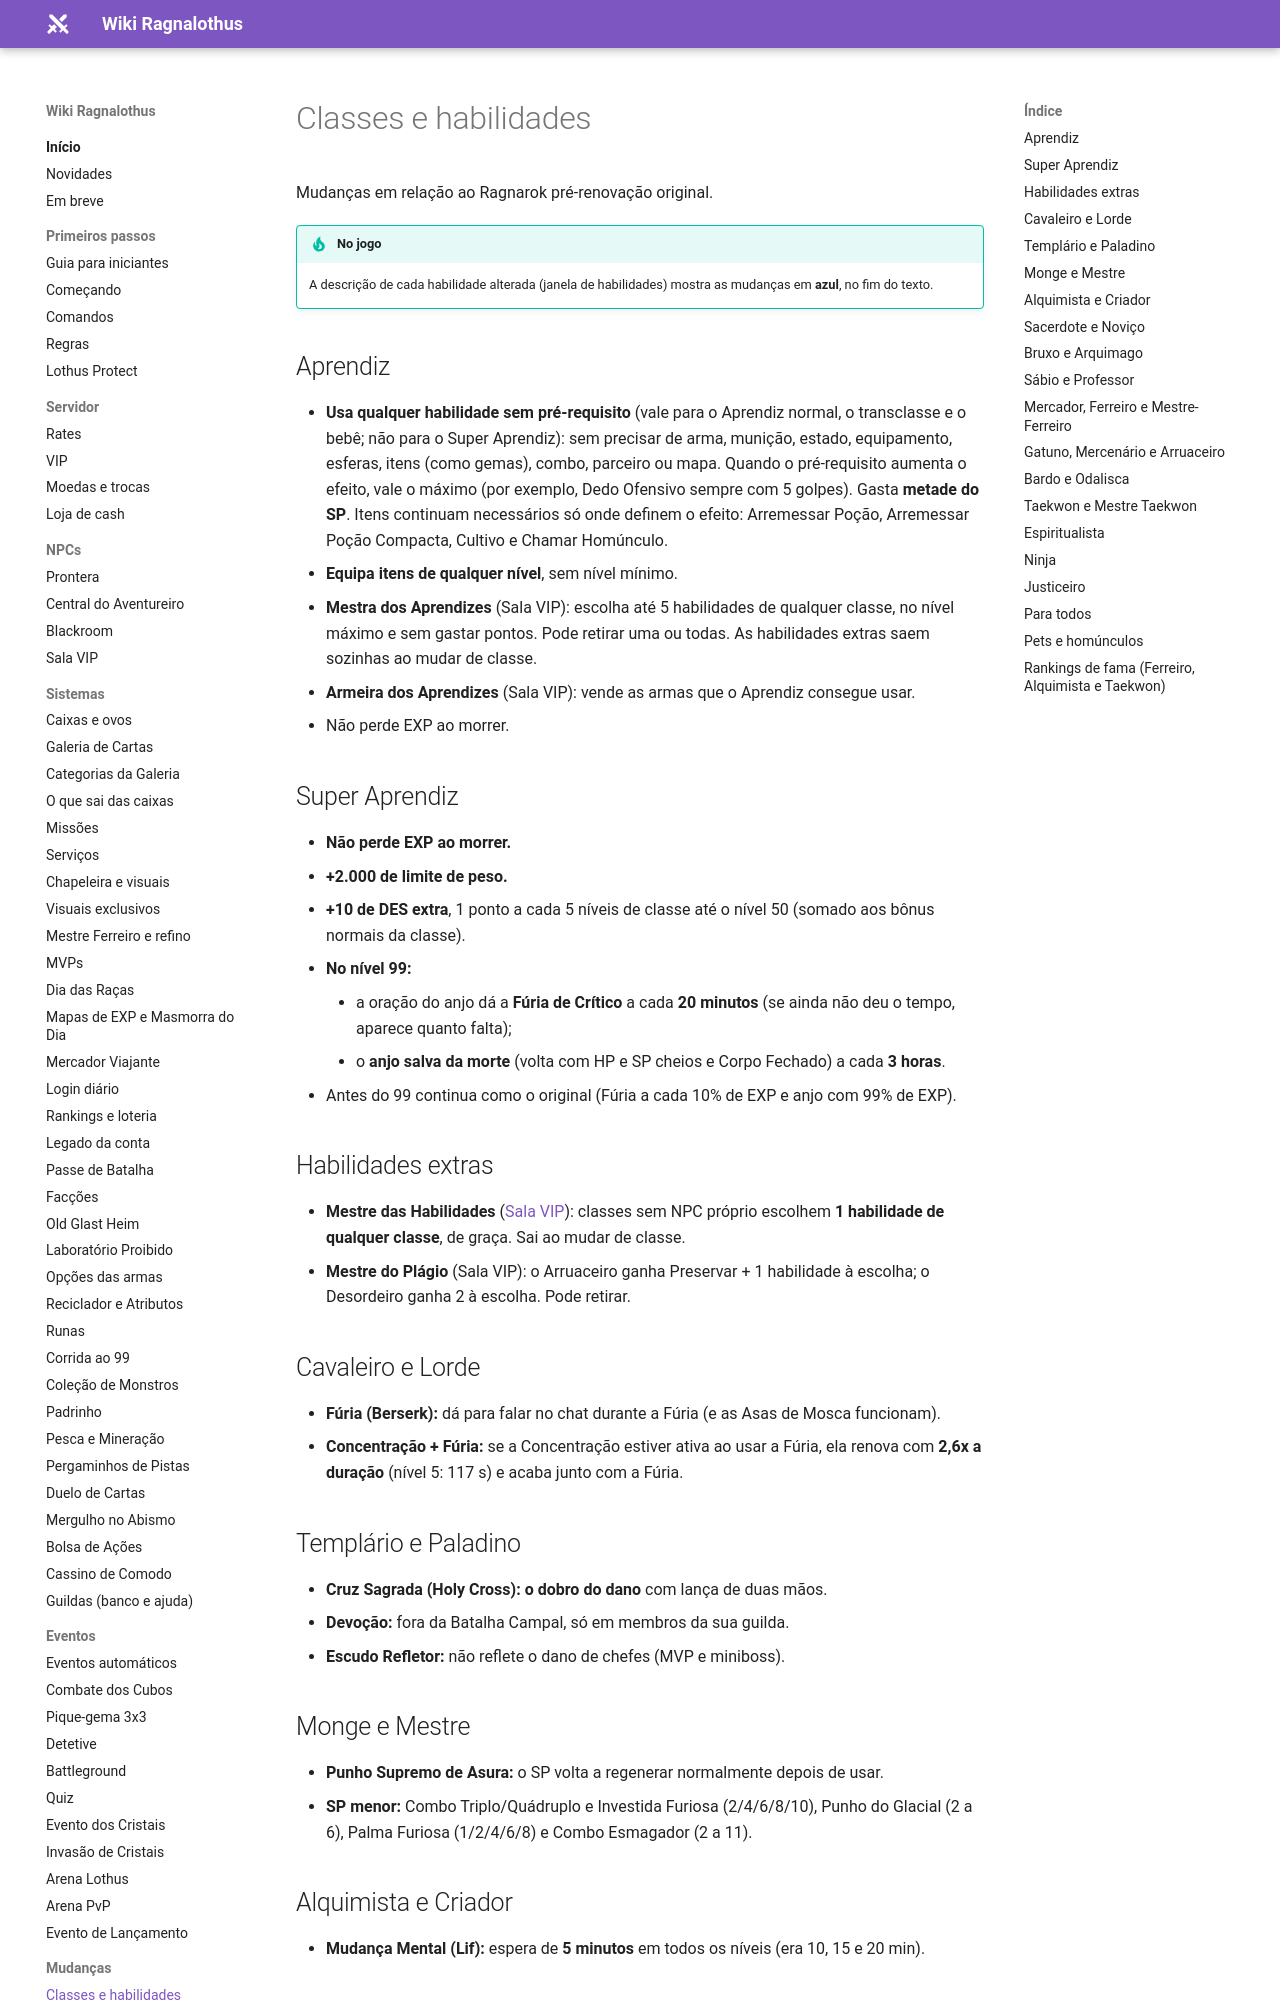

repository: ragnalothus/ragnalothus.github.io · page: mudancas/classes/index.html · generator: mkdocs

# Classes e habilidades

Mudanças em relação ao Ragnarok pré-renovação original.

!!! tip "No jogo"
    A descrição de cada habilidade alterada (janela de habilidades) mostra as mudanças em **azul**, no fim do texto.

## Aprendiz

- **Usa qualquer habilidade sem pré-requisito** (vale para o Aprendiz normal, o transclasse e o bebê; não para o Super Aprendiz):
  sem precisar de arma, munição, estado, equipamento, esferas, itens (como gemas), combo, parceiro ou mapa.
  Quando o pré-requisito aumenta o efeito, vale o máximo (por exemplo, Dedo Ofensivo sempre com 5 golpes).
  Gasta **metade do SP**. Itens continuam necessários só onde definem o efeito: Arremessar Poção, Arremessar Poção Compacta, Cultivo e Chamar Homúnculo.
- **Equipa itens de qualquer nível**, sem nível mínimo.
- **Mestra dos Aprendizes** (Sala VIP): escolha até 5 habilidades de qualquer classe, no nível máximo e sem gastar pontos. Pode retirar uma ou todas.
  As habilidades extras saem sozinhas ao mudar de classe.
- **Armeira dos Aprendizes** (Sala VIP): vende as armas que o Aprendiz consegue usar.
- Não perde EXP ao morrer.

## Super Aprendiz

- **Não perde EXP ao morrer.**
- **+2.000 de limite de peso.**
- **+10 de DES extra**, 1 ponto a cada 5 níveis de classe até o nível 50 (somado aos bônus normais da classe).
- **No nível 99:**
    - a oração do anjo dá a **Fúria de Crítico** a cada **20 minutos** (se ainda não deu o tempo, aparece quanto falta);
    - o **anjo salva da morte** (volta com HP e SP cheios e Corpo Fechado) a cada **3 horas**.
- Antes do 99 continua como o original (Fúria a cada 10% de EXP e anjo com 99% de EXP).

## Habilidades extras

- **Mestre das Habilidades** ([Sala VIP](../npcs/sala-vip.md)): classes sem NPC próprio escolhem **1 habilidade de qualquer classe**, de graça. Sai ao mudar de classe.
- **Mestre do Plágio** (Sala VIP): o Arruaceiro ganha Preservar + 1 habilidade à escolha; o Desordeiro ganha 2 à escolha. Pode retirar.

## Cavaleiro e Lorde

- **Fúria (Berserk):** dá para falar no chat durante a Fúria (e as Asas de Mosca funcionam).
- **Concentração + Fúria:** se a Concentração estiver ativa ao usar a Fúria, ela renova com **2,6x a duração** (nível 5: 117 s) e acaba junto com a Fúria.

## Templário e Paladino

- **Cruz Sagrada (Holy Cross):** **o dobro do dano** com lança de duas mãos.
- **Devoção:** fora da Batalha Campal, só em membros da sua guilda.
- **Escudo Refletor:** não reflete o dano de chefes (MVP e miniboss).

## Monge e Mestre

- **Punho Supremo de Asura:** o SP volta a regenerar normalmente depois de usar.
- **SP menor:** Combo Triplo/Quádruplo e Investida Furiosa (2/4/6/8/10), Punho do Glacial (2 a 6), Palma Furiosa (1/2/4/6/8) e Combo Esmagador (2 a 11).

## Alquimista e Criador

- **Mudança Mental (Lif):** espera de **5 minutos** em todos os níveis (era 10, 15 e 20 min).
